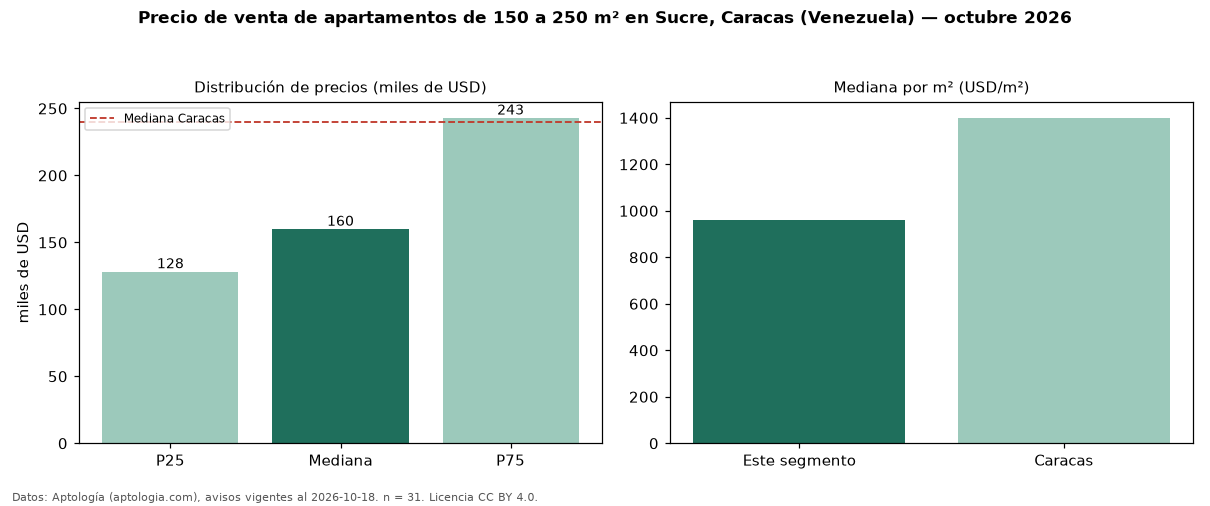

Values plotted in this chart, from the file beside it:
seccion, metrica, valor, moneda, n
filtro, area5, de 150 a 250 m², , 31
precio, p25, 128250, USD, 31
precio, mediana, 160000, USD, 31
precio, p75, 243000, USD, 31
precio, minimo, 95000, USD, 31
precio, maximo, 400000, USD, 31
m2, mediana_precio_m2, 958.9, USD, 30
m2, area_mediana_m2, 191.0, m2, 30
banos, mediana_banos, 3.0, , 
parqueadero, pct_con_parqueadero, 100.0, %, 31
habitaciones, 3+, 170000, USD, 30
ciudad, mediana_ciudad_referencia, 240000, USD, 
ciudad, mediana_m2_ciudad, 1400, USD, 
fuente, fecha_datos, 2026-10-18, , 
fuente, atribucion, https://www.aptologia.com/ve/venta/carac…, , 
fuente, licencia, CC BY 4.0, , 
